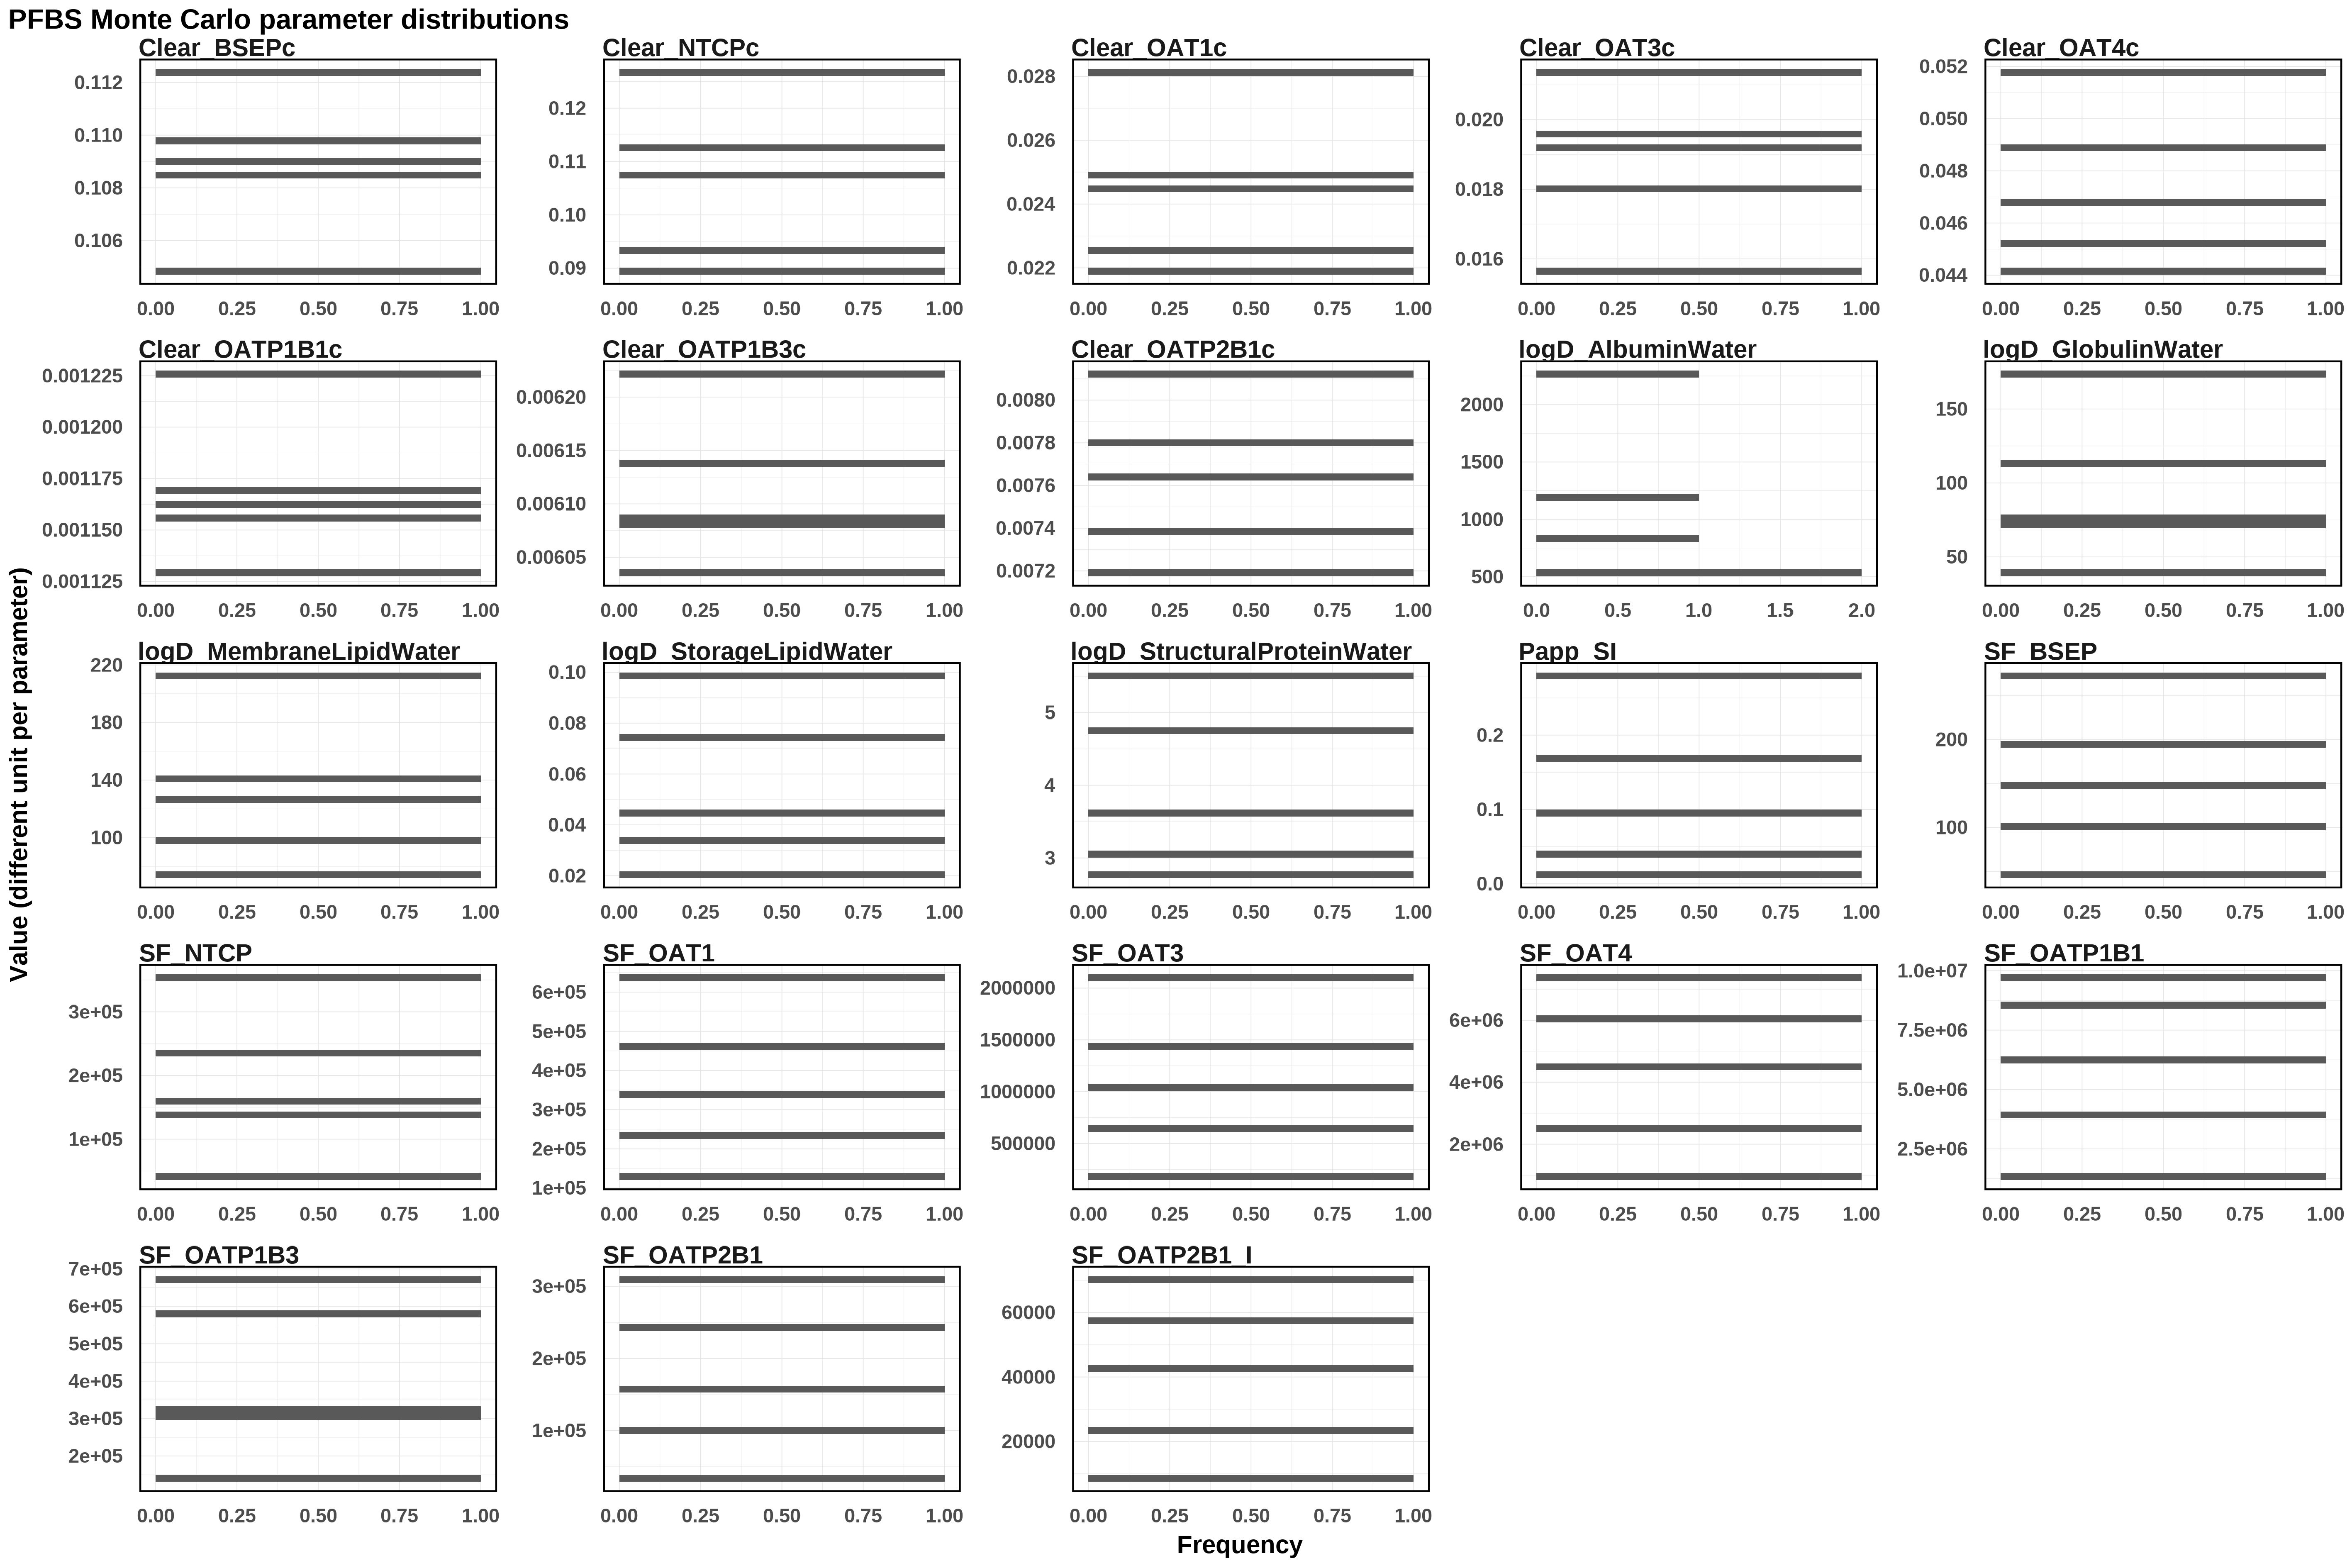

Data behind this chart, as committed beside it:
Clear_BSEPc, Clear_NTCPc, Clear_OAT1c, Clear_OAT3c, Clear_OAT4c, Clear_OATP1B1c, Clear_OATP1B3c, Clear_OATP2B1c, logD_AlbuminWater, logD_GlobulinWater, logD_MembraneLipidWater, logD_StorageLipidWater, logD_StructuralProteinWater, Papp_SI, SF_BSEP, SF_NTCP, SF_OAT1, SF_OAT3, SF_OAT4, SF_OATP1B1, SF_OATP1B3, SF_OATP2B1, SF_OATP2B1_I
0.1048, 0.1076, 0.02438, 0.01803, 0.04416, 0.001129, 0.006083, 0.008122, 533.1, 78.54, 74.22, 0.09857, 3.028, 0.2796, 46.4, 353498, 454987, 642668, 5934031, 1335341, 671577, 247346, 8573
0.1097, 0.08947, 0.02499, 0.01565, 0.04522, 0.00117, 0.006035, 0.007647, 2266, 111.3, 128.5, 0.03487, 3.586, 0.0123, 151.1, 140185, 636694, 2099800, 4408871, 6367304, 140368, 309332, 42820
0.1124, 0.1267, 0.02813, 0.01913, 0.05178, 0.001226, 0.006139, 0.007369, 1208, 69.43, 212.4, 0.02042, 4.769, 0.03786, 198.2, 157879, 242690, 1041393, 7371641, 8619307, 584993, 159062, 22801
0.109, 0.09269, 0.0219, 0.01949, 0.04677, 0.001154, 0.006222, 0.00719, 835.1, 173.6, 97.48, 0.07407, 5.505, 0.1695, 103.6, 236602, 129378, 181244, 2400248, 9704292, 307307, 97792, 70215
0.1085, 0.1125, 0.02253, 0.02136, 0.04885, 0.001164, 0.006088, 0.007793, 548.9, 39.21, 142.4, 0.04358, 2.77, 0.09112, 272.3, 41366, 340949, 1455647, 957424, 3850375, 319804, 33910, 58283
